Run: headless pygame with SDL's dummy video driver; simulated clock (each Clock.tick advances the game by its frame time, no real sleeping); random seed 0; keys injected as events and as key.get_pressed() state; no mouse input.
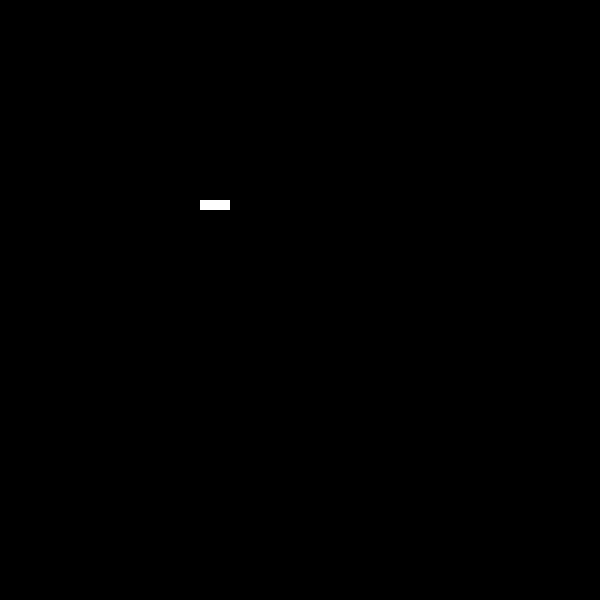
Frame 1 of 4 · flips 1–60 · no input
Frame 2 of 4 · flips 61–180 · tapped SPACE, RETURN · held RIGHT (→), D · screen unchanged from frame 1, image omitted
Frame 3 of 4 · flips 181–300 · held DOWN (↓), S · screen unchanged from frame 2, image omitted
Frame 4 of 4 · flips 301–420 · held LEFT (←), A, UP (↑), W · screen unchanged from frame 3, image omitted

The pygame program that drew these frames:

#### 2 - Create static snake #####

import pygame
from pygame.locals import *

pygame.init()
screen = pygame.display.set_mode((600, 600))
pygame.display.set_caption('Snake Game')

snake = [(200, 200), (210, 200), (220,200)]
snake_skin = pygame.Surface((10,10))
snake_skin.fill((255,255,255))

while True:
    for event in pygame.event.get():
        if event.type == QUIT:
            pygame.quit()
            exit()

    for pos in snake:
        screen.blit(snake_skin,pos)


    pygame.display.update()
